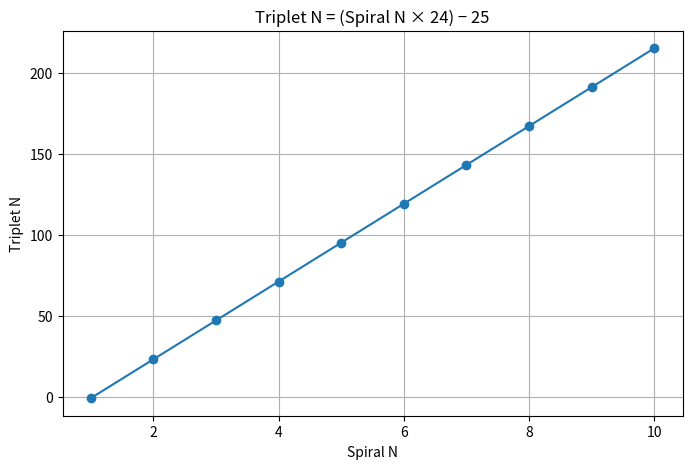

This chart was generated by the following Python code:
def triplet_n(spiral_n):
    return (spiral_n * 24) - 25

spiral_values = list(range(1, 11))
triplet_values = [triplet_n(n) for n in spiral_values]

import matplotlib.pyplot as plt

plt.figure(figsize=(8, 5))
plt.plot(spiral_values, triplet_values, marker='o')
plt.title("Triplet N = (Spiral N × 24) − 25")
plt.xlabel("Spiral N")
plt.ylabel("Triplet N")
plt.grid(True)
plt.show()
